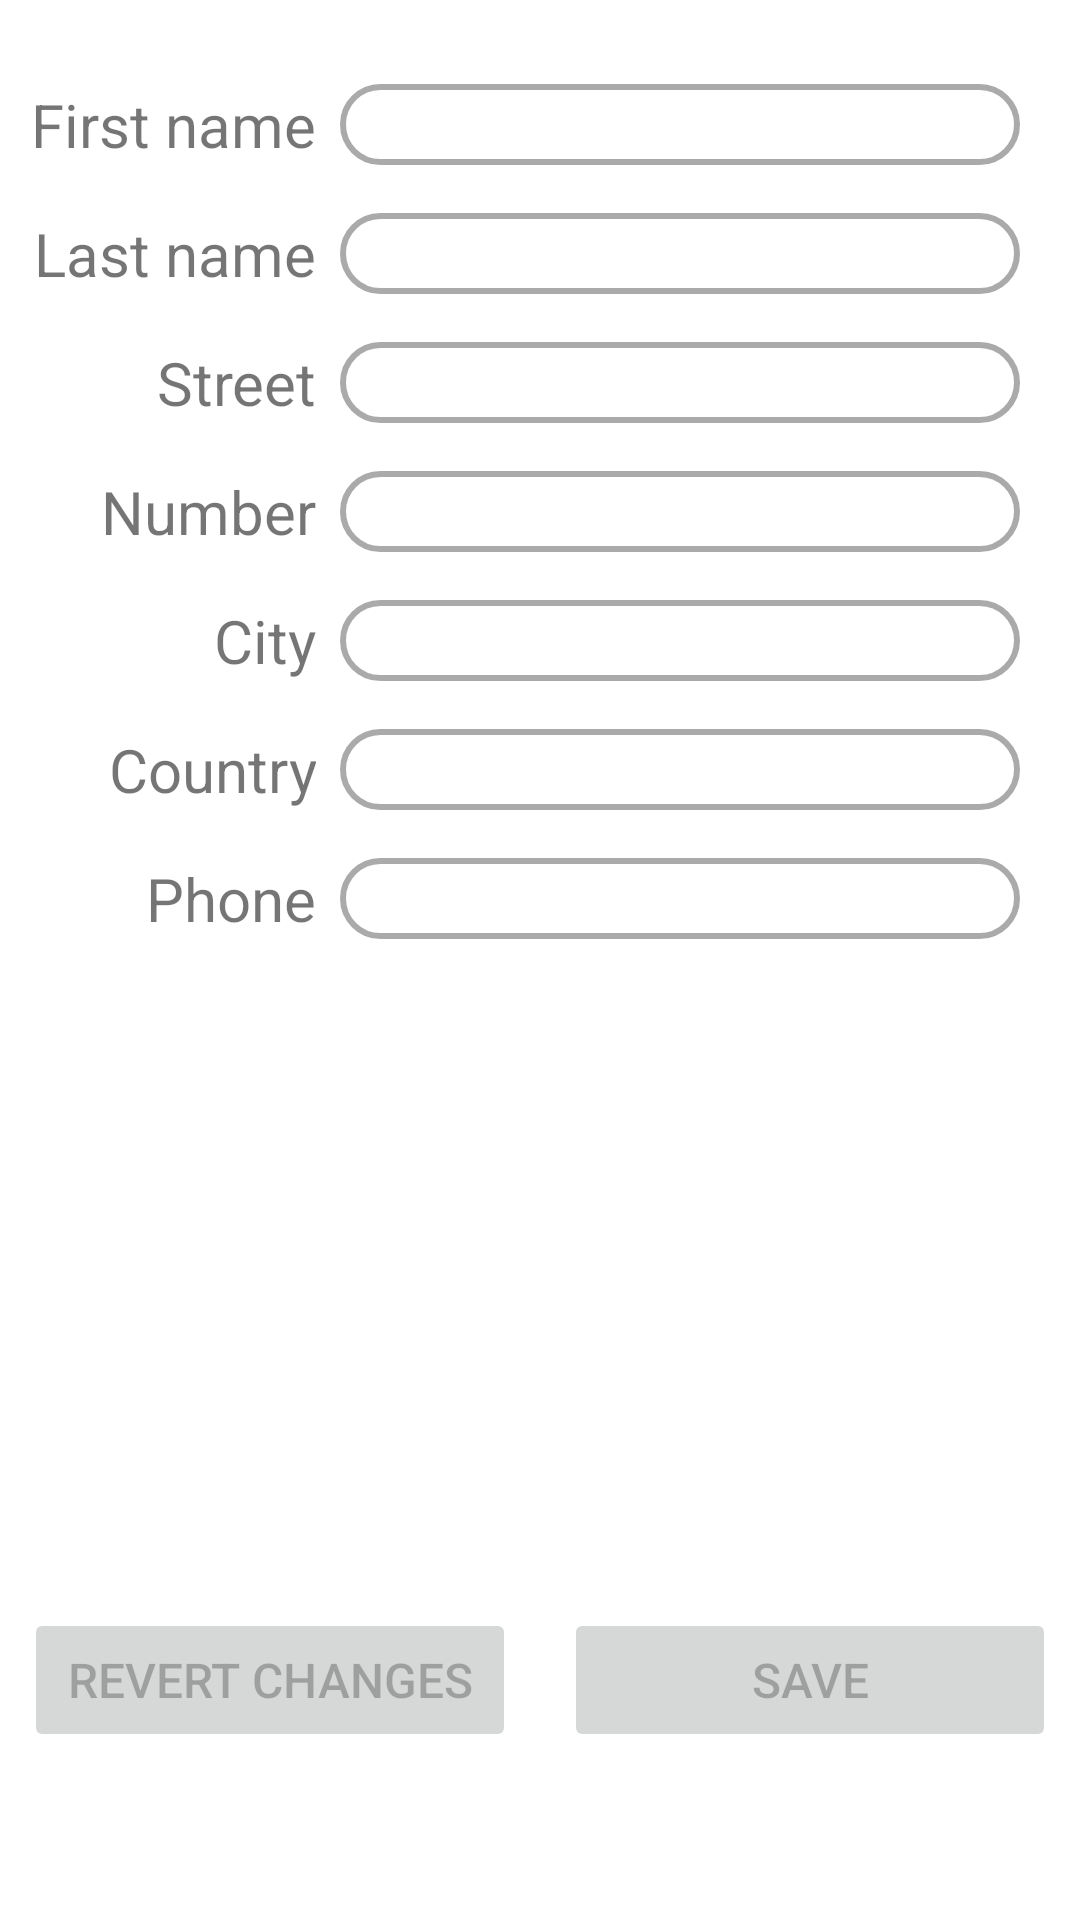

Reconstruct the res/layout file that produces this screen, plus the resources it refers to.
<!-- AndroidManifest.xml: application theme Theme.MicroCart -->
<!-- res/layout/fragment_profile.xml -->
<?xml version="1.0" encoding="utf-8"?>
<androidx.constraintlayout.widget.ConstraintLayout xmlns:android="http://schemas.android.com/apk/res/android"
    xmlns:app="http://schemas.android.com/apk/res-auto"
    xmlns:tools="http://schemas.android.com/tools"
    android:layout_width="match_parent"
    android:layout_height="match_parent"
    tools:context=".ui.profile.ProfileFragment">

    <LinearLayout
        android:layout_width="match_parent"
        android:layout_height="match_parent"
        android:layout_marginTop="20sp"
        android:orientation="vertical">

        <LinearLayout
            android:layout_width="match_parent"
            android:layout_height="wrap_content"
            android:orientation="horizontal">

            <TextView
                android:id="@+id/editFirstNameLabel"
                android:layout_width="0dp"
                android:layout_height="wrap_content"
                android:layout_weight="1"
                android:gravity="end"
                android:padding="8dp"
                android:text="@string/first_name"
                android:textSize="20sp" />

            <EditText
                android:id="@+id/editFirstName"
                android:layout_width="0dp"
                android:layout_height="wrap_content"
                android:layout_marginEnd="20sp"
                android:layout_weight="2"
                android:background="@drawable/search_view_background"
                android:paddingStart="16dp"
                android:textSize="20sp" />

        </LinearLayout>

        <LinearLayout
            android:layout_width="match_parent"
            android:layout_height="wrap_content"
            android:orientation="horizontal">

            <TextView
                android:id="@+id/lastFirstNameLabel"
                android:layout_width="0dp"
                android:layout_height="wrap_content"
                android:layout_weight="1"
                android:gravity="end"
                android:padding="8dp"
                android:text="@string/last_name"
                android:textSize="20sp" />

            <EditText
                android:id="@+id/editLastName"
                android:layout_width="0dp"
                android:layout_height="wrap_content"
                android:layout_marginEnd="20sp"
                android:layout_weight="2"
                android:background="@drawable/search_view_background"
                android:paddingStart="16dp"
                android:textSize="20sp" />

        </LinearLayout>

        <LinearLayout
            android:layout_width="match_parent"
            android:layout_height="wrap_content"
            android:orientation="horizontal">

            <TextView
                android:id="@+id/streetLabel"
                android:layout_width="0dp"
                android:layout_height="wrap_content"
                android:layout_weight="1"
                android:gravity="end"
                android:padding="8dp"
                android:text="@string/street"
                android:textSize="20sp" />

            <EditText
                android:id="@+id/editStreet"
                android:layout_width="0dp"
                android:layout_height="wrap_content"
                android:layout_marginEnd="20sp"
                android:layout_weight="2"
                android:background="@drawable/search_view_background"
                android:paddingStart="16dp"
                android:textSize="20sp" />

        </LinearLayout>

        <LinearLayout
            android:layout_width="match_parent"
            android:layout_height="wrap_content"
            android:orientation="horizontal">

            <TextView
                android:id="@+id/numberLabel"
                android:layout_width="0dp"
                android:layout_height="wrap_content"
                android:layout_weight="1"
                android:gravity="end"
                android:padding="8dp"
                android:text="@string/number"
                android:textSize="20sp" />

            <EditText
                android:id="@+id/editNumber"
                android:layout_width="0dp"
                android:layout_height="wrap_content"
                android:layout_marginEnd="20sp"
                android:layout_weight="2"
                android:background="@drawable/search_view_background"
                android:paddingStart="16dp"
                android:textSize="20sp" />

        </LinearLayout>

        <LinearLayout
            android:layout_width="match_parent"
            android:layout_height="wrap_content"
            android:orientation="horizontal">

            <TextView
                android:id="@+id/cityLabel"
                android:layout_width="0dp"
                android:layout_height="wrap_content"
                android:layout_weight="1"
                android:gravity="end"
                android:padding="8dp"
                android:text="@string/city"
                android:textSize="20sp" />

            <EditText
                android:id="@+id/editCity"
                android:layout_width="0dp"
                android:layout_height="wrap_content"
                android:layout_marginEnd="20sp"
                android:layout_weight="2"
                android:background="@drawable/search_view_background"
                android:paddingStart="16dp"
                android:textSize="20sp" />

        </LinearLayout>

        <LinearLayout
            android:layout_width="match_parent"
            android:layout_height="wrap_content"
            android:orientation="horizontal">

            <TextView
                android:id="@+id/countryLabel"
                android:layout_width="0dp"
                android:layout_height="wrap_content"
                android:layout_weight="1"
                android:gravity="end"
                android:padding="8dp"
                android:text="@string/country"
                android:textSize="20sp" />

            <EditText
                android:id="@+id/editCountry"
                android:layout_width="0dp"
                android:layout_height="wrap_content"
                android:layout_marginEnd="20sp"
                android:layout_weight="2"
                android:background="@drawable/search_view_background"
                android:paddingStart="16dp"
                android:textSize="20sp" />

        </LinearLayout>

        <LinearLayout
            android:layout_width="match_parent"
            android:layout_height="wrap_content"
            android:orientation="horizontal">

            <TextView
                android:id="@+id/phoneLabel"
                android:layout_width="0dp"
                android:layout_height="wrap_content"
                android:layout_weight="1"
                android:gravity="end"
                android:padding="8dp"
                android:text="@string/phone"
                android:textSize="20sp" />

            <EditText
                android:id="@+id/editPhone"
                android:layout_width="0dp"
                android:layout_height="wrap_content"
                android:layout_marginEnd="20sp"
                android:layout_weight="2"
                android:background="@drawable/search_view_background"
                android:paddingStart="16dp"
                android:textSize="20sp" />

        </LinearLayout>

    </LinearLayout>

    <LinearLayout
        android:layout_width="match_parent"
        android:layout_height="wrap_content"
        android:layout_marginBottom="@dimen/bottom_nav_bar"
        android:orientation="horizontal"
        app:layout_constraintBottom_toBottomOf="parent">

        <Button
            android:id="@+id/btnRevertChanges"
            android:layout_width="0dp"
            android:layout_height="wrap_content"
            android:layout_margin="8dp"
            android:layout_weight="1"
            android:enabled="false"
            android:text="@string/revert_changes"
            android:textSize="16sp" />

        <Button
            android:id="@+id/btnSave"
            android:layout_width="0dp"
            android:layout_height="wrap_content"
            android:layout_margin="8dp"
            android:layout_weight="1"
            android:enabled="false"
            android:text="@string/save"
            android:textSize="16sp" />
    </LinearLayout>

</androidx.constraintlayout.widget.ConstraintLayout>
<!-- resources referenced by this layout -->
<resources>
  <dimen name="bottom_nav_bar">48dp</dimen>
  <!-- drawable search_view_background (drawable) -->
  <shape xmlns:android="http://schemas.android.com/apk/res/android">
      
      <solid android:color="@color/white" />
  
      
      <corners android:radius="120dp" />
  
      
      <stroke
          android:width="2dp"
          android:color="@android:color/darker_gray" />
  </shape>
  <string name="city">City</string>
  <string name="country">Country</string>
  <string name="first_name">First name</string>
  <string name="last_name">Last name</string>
  <string name="number">Number</string>
  <string name="phone">Phone</string>
  <string name="revert_changes">Revert changes</string>
  <string name="save">Save</string>
  <string name="street">Street</string>
  <style name="Theme.MicroCart" parent="Theme.MaterialComponents.DayNight.DarkActionBar">
          
          <item name="colorPrimary">@color/pink</item>
          <item name="colorPrimaryVariant">@color/light_pink</item>
          <item name="colorOnPrimary">@color/black</item>
          
          <item name="colorSecondary">@color/orange</item>
          <item name="colorSecondaryVariant">@color/light_orange</item>
          <item name="colorOnSecondary">@color/black</item>
          
          <item name="android:statusBarColor">?attr/colorPrimary</item>
          
          <item name="android:windowBackground">@color/white</item>
      </style>
  <color name="white">#FFFFFFFF</color>
  <color name="pink">#FFB5A7</color>
  <color name="light_pink">#FCD5CE</color>
  <color name="black">#FF000000</color>
  <color name="orange">#FEC89A</color>
  <color name="light_orange">#F9DCC4</color>
</resources>
